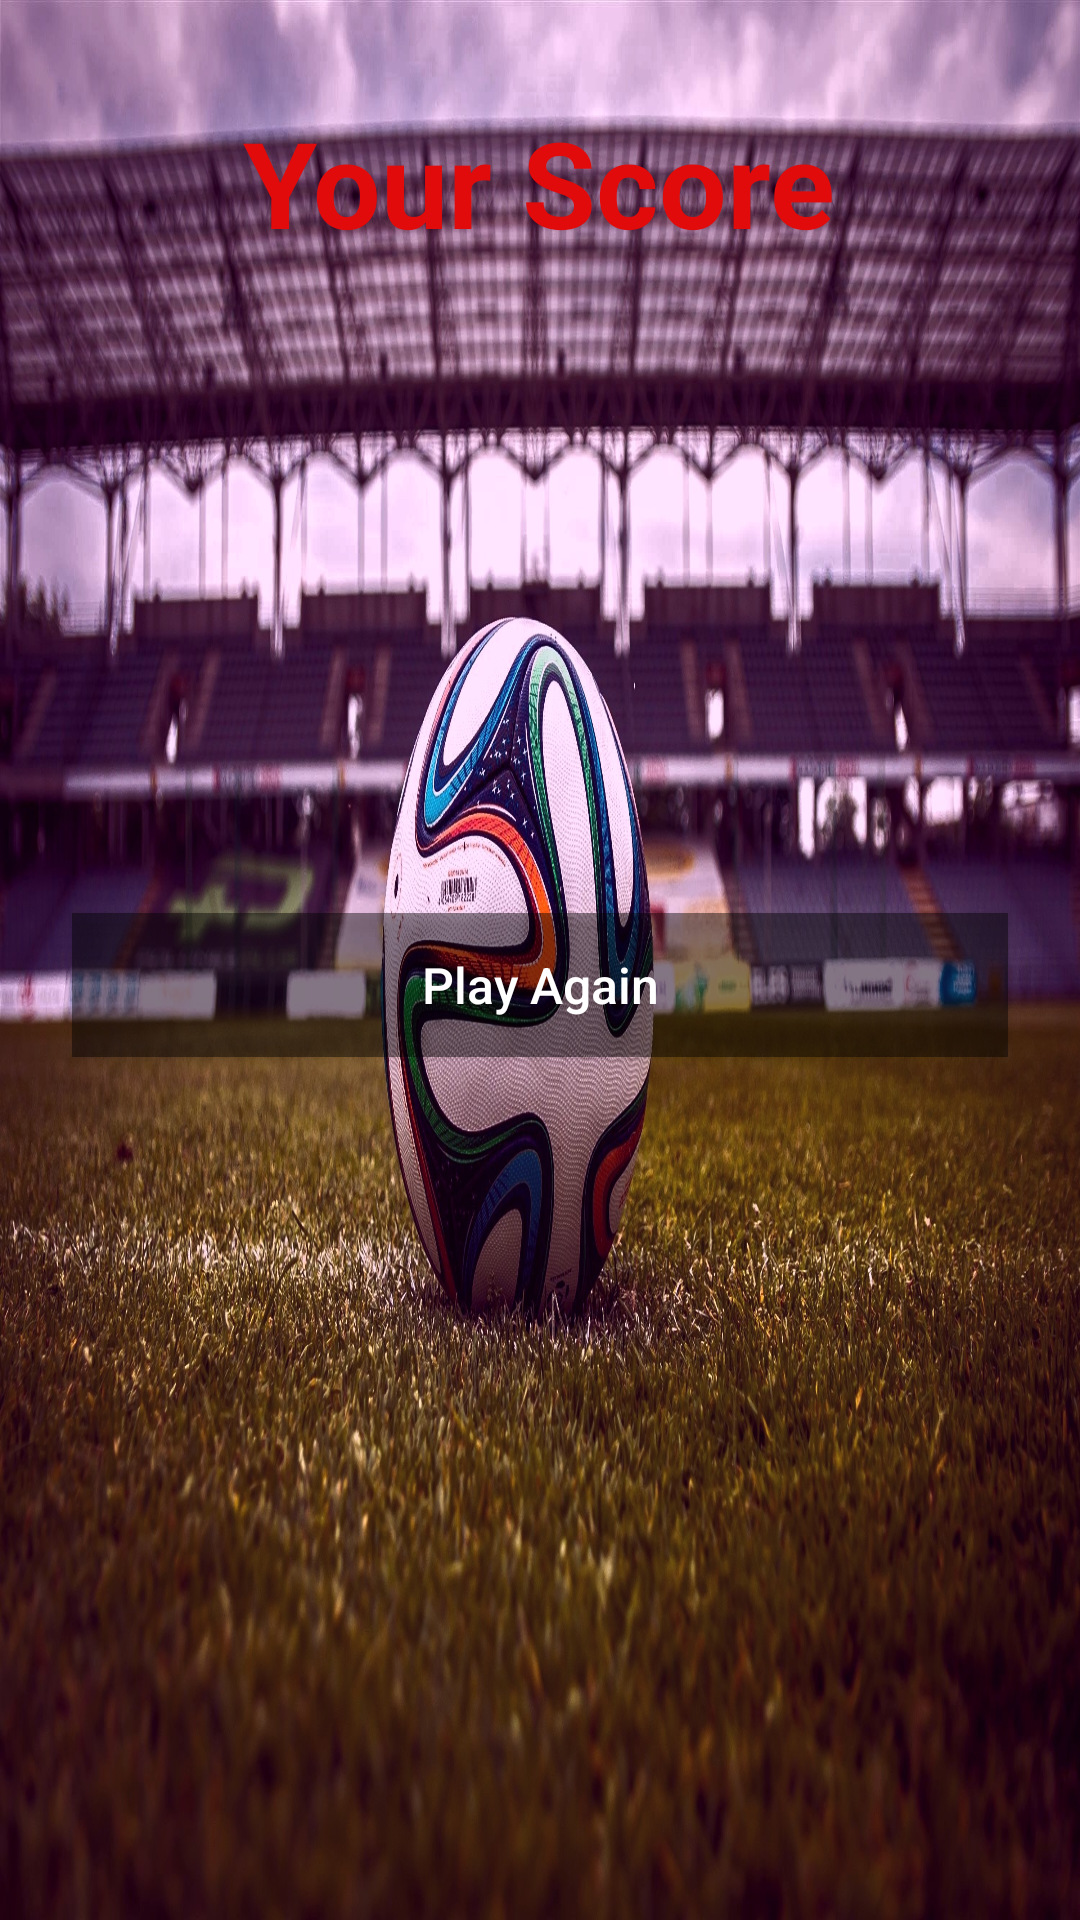

Here is an Android app screen rendered from its layout file. Give the layout XML and the strings, colors and styles it references.
<!-- AndroidManifest.xml: application theme AppTheme.NoActionBar -->
<!-- res/layout/activity_score.xml -->
<?xml version="1.0" encoding="utf-8"?>
<RelativeLayout xmlns:android="http://schemas.android.com/apk/res/android"
    xmlns:app="http://schemas.android.com/apk/res-auto"
    xmlns:tools="http://schemas.android.com/tools"
    android:layout_width="match_parent"
    android:layout_height="match_parent"
    tools:context=".ScoreActivity">

    <ImageView
        android:src="@drawable/bg2"
        android:id="@+id/player_image"
        android:scaleType="fitXY"
        android:layout_width="match_parent"
        android:layout_height="match_parent" />

    <LinearLayout
        android:padding="10dp"
        android:layout_margin="24dp"
        android:id="@+id/score_layout"
        android:gravity="center_horizontal"
        android:orientation="vertical"
        android:layout_width="match_parent"
        android:layout_height="wrap_content">

        <TextView
            android:id="@+id/your_score_text"
            android:textStyle="bold"
            android:textColor="#e10b0b"
            android:textSize="40sp"
            android:text="@string/your_score"
            android:layout_width="wrap_content"
            android:layout_height="wrap_content" />

        <TextView
            android:id="@+id/score_number_text"
            android:textStyle="bold"
            android:textColor="#e10b0b"
            android:textSize="100sp"
            tools:text="10"
            android:layout_width="wrap_content"
            android:layout_height="wrap_content" />
        <TextView
            android:visibility="gone"
            android:id="@+id/high_score_text"
            android:layout_marginTop="20dp"
            android:layout_width="wrap_content"
            android:layout_height="wrap_content"
            android:textColor="#e10b0b"
            android:textSize="22.67sp"
            android:text="@string/new_high_score"/>
    </LinearLayout>
    <Button
        android:layout_marginLeft="24dp"
        android:layout_marginRight="24dp"
        android:layout_marginTop="50dp"
        android:textSize="16.67dp"
        android:textColor="@color/allTextColor"
        android:background="#6F000000"
        android:onClick="displayMenu"
        android:layout_below="@+id/score_layout"
        android:layout_marginBottom="20dp"
        android:id="@+id/play_game_button"
        android:layout_width="match_parent"
        android:layout_height="wrap_content"
        android:text="@string/play_again"
        android:textAllCaps="false"
        android:layout_centerHorizontal="true" />
</RelativeLayout>
<!-- resources referenced by this layout -->
<resources>
  <color name="allTextColor">#fff</color>
  <!-- drawable bg2: jpg bitmap (drawable-xxxhdpi, 992931 bytes) -->
  <string name="new_high_score">New High Score!!!</string>
  <string name="play_again">Play Again</string>
  <string name="your_score">Your Score</string>
  <style name="AppTheme.NoActionBar">
          <item name="windowActionBar">false</item>
          <item name="windowNoTitle">true</item>
      </style>
</resources>
